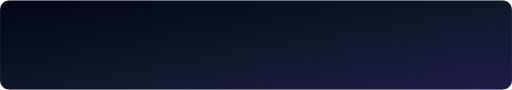
t = 0.00 s
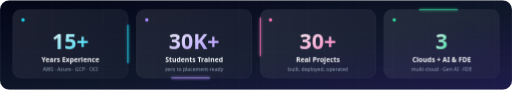
t = 1.95 s
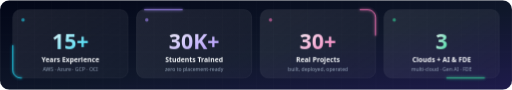
t = 4.50 s
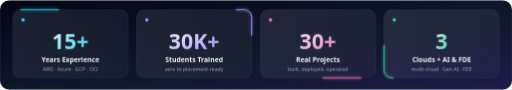
t = 6.00 s
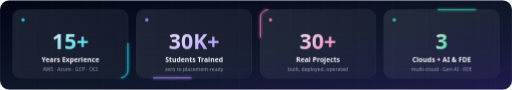
t = 8.25 s
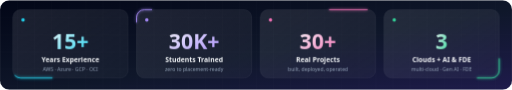
t = 10.00 s

The animated SVG that drew these frames (rendered in a browser with its animation timeline set to each time). Animation: 84 SMIL elements (set=84), 3 CSS @keyframes rules; frames cover the first 10.00 s, repeats indefinitely.

<svg xmlns="http://www.w3.org/2000/svg" xmlns:xlink="http://www.w3.org/1999/xlink" width="100%" viewBox="0 0 1200 210" role="img" aria-label="By the numbers: 15+ years experience, 30K+ students trained, 30+ real projects, 3 clouds plus AI and FDE">
<title>By the numbers: 15+ years experience, 30K+ students trained, 30+ real projects, 3 clouds plus AI and FDE</title>
<style>
.rise{animation:rise .7s cubic-bezier(.2,.7,.2,1) both}
@keyframes rise{from{opacity:0;transform:translateY(16px)}to{opacity:1;transform:none}}
.orbit{animation:orbit 6s linear infinite}@keyframes orbit{to{stroke-dashoffset:-860}}
.pulse{animation:pulse 2s ease-in-out infinite}@keyframes pulse{50%{opacity:.2}}
@media (prefers-reduced-motion: reduce){*{animation:none!important}}</style>
<defs>
<filter id="glow" x="-50%" y="-50%" width="200%" height="200%">
  <feGaussianBlur stdDeviation="4" result="b"/><feMerge><feMergeNode in="b"/><feMergeNode in="SourceGraphic"/></feMerge>
</filter>
<linearGradient id="brand" x1="0%" y1="0%" x2="100%" y2="0%">
  <stop offset="0%" stop-color="#22d3ee"/><stop offset="50%" stop-color="#a78bfa"/><stop offset="100%" stop-color="#f472b6"/>
</linearGradient>
<linearGradient id="panel" x1="0%" y1="0%" x2="100%" y2="100%">
  <stop offset="0%" stop-color="#ffffff" stop-opacity="0.10"/><stop offset="100%" stop-color="#ffffff" stop-opacity="0.03"/>
</linearGradient>
<linearGradient id="m0" x1="0%" y1="0%" x2="100%" y2="100%">
  <stop offset="0%" stop-color="#f8fafc"/><stop offset="100%" stop-color="#22d3ee"/>
</linearGradient>
<linearGradient id="m1" x1="0%" y1="0%" x2="100%" y2="100%">
  <stop offset="0%" stop-color="#f8fafc"/><stop offset="100%" stop-color="#a78bfa"/>
</linearGradient>
<linearGradient id="m2" x1="0%" y1="0%" x2="100%" y2="100%">
  <stop offset="0%" stop-color="#f8fafc"/><stop offset="100%" stop-color="#f472b6"/>
</linearGradient>
<linearGradient id="m3" x1="0%" y1="0%" x2="100%" y2="100%">
  <stop offset="0%" stop-color="#f8fafc"/><stop offset="100%" stop-color="#34d399"/>
</linearGradient><linearGradient id="bg" x1="0%" y1="0%" x2="100%" y2="100%">
  <stop offset="0%" stop-color="#020617"/><stop offset="55%" stop-color="#0f172a"/><stop offset="100%" stop-color="#1e1b4b"/>
</linearGradient>
<pattern id="grid" width="40" height="40" patternUnits="userSpaceOnUse">
  <path d="M40 0H0V40" fill="none" stroke="#ffffff" stroke-opacity="0.045"/>
</pattern>
<clipPath id="card"><rect width="1200" height="210" rx="22"/></clipPath>
</defs>
<g clip-path="url(#card)">
<rect width="1200" height="210" fill="url(#bg)"/>
<rect width="1200" height="210" fill="url(#grid)"/>

<g class="rise" style="animation-delay:0.00s">
  <rect x="30" y="22" width="270" height="160" rx="18" fill="url(#panel)" stroke="#ffffff" stroke-opacity="0.12"/>
  <rect x="30" y="22" width="270" height="160" rx="18" fill="none" stroke="#22d3ee" stroke-width="2"
        stroke-dasharray="90 770" class="orbit" style="animation-delay:0.0s" filter="url(#glow)"/>
  <circle cx="54" cy="46" r="4" fill="#22d3ee" class="pulse"/>
  <text x="165.0" y="114" font-family="Segoe UI, Helvetica Neue, Helvetica, Arial, sans-serif" font-size="50" font-weight="800" fill="url(#m0)" text-anchor="middle" visibility="hidden">0<set attributeName="visibility" to="visible" begin="0.30s" fill="freeze"/><set attributeName="visibility" to="hidden" begin="0.42s" fill="freeze"/></text><text x="165.0" y="114" font-family="Segoe UI, Helvetica Neue, Helvetica, Arial, sans-serif" font-size="50" font-weight="800" fill="url(#m0)" text-anchor="middle" visibility="hidden">2<set attributeName="visibility" to="visible" begin="0.42s" fill="freeze"/><set attributeName="visibility" to="hidden" begin="0.54s" fill="freeze"/></text><text x="165.0" y="114" font-family="Segoe UI, Helvetica Neue, Helvetica, Arial, sans-serif" font-size="50" font-weight="800" fill="url(#m0)" text-anchor="middle" visibility="hidden">3<set attributeName="visibility" to="visible" begin="0.54s" fill="freeze"/><set attributeName="visibility" to="hidden" begin="0.66s" fill="freeze"/></text><text x="165.0" y="114" font-family="Segoe UI, Helvetica Neue, Helvetica, Arial, sans-serif" font-size="50" font-weight="800" fill="url(#m0)" text-anchor="middle" visibility="hidden">4<set attributeName="visibility" to="visible" begin="0.66s" fill="freeze"/><set attributeName="visibility" to="hidden" begin="0.78s" fill="freeze"/></text><text x="165.0" y="114" font-family="Segoe UI, Helvetica Neue, Helvetica, Arial, sans-serif" font-size="50" font-weight="800" fill="url(#m0)" text-anchor="middle" visibility="hidden">6<set attributeName="visibility" to="visible" begin="0.78s" fill="freeze"/><set attributeName="visibility" to="hidden" begin="0.90s" fill="freeze"/></text><text x="165.0" y="114" font-family="Segoe UI, Helvetica Neue, Helvetica, Arial, sans-serif" font-size="50" font-weight="800" fill="url(#m0)" text-anchor="middle" visibility="hidden">8<set attributeName="visibility" to="visible" begin="0.90s" fill="freeze"/><set attributeName="visibility" to="hidden" begin="1.02s" fill="freeze"/></text><text x="165.0" y="114" font-family="Segoe UI, Helvetica Neue, Helvetica, Arial, sans-serif" font-size="50" font-weight="800" fill="url(#m0)" text-anchor="middle" visibility="hidden">9<set attributeName="visibility" to="visible" begin="1.02s" fill="freeze"/><set attributeName="visibility" to="hidden" begin="1.14s" fill="freeze"/></text><text x="165.0" y="114" font-family="Segoe UI, Helvetica Neue, Helvetica, Arial, sans-serif" font-size="50" font-weight="800" fill="url(#m0)" text-anchor="middle" visibility="hidden">10<set attributeName="visibility" to="visible" begin="1.14s" fill="freeze"/><set attributeName="visibility" to="hidden" begin="1.26s" fill="freeze"/></text><text x="165.0" y="114" font-family="Segoe UI, Helvetica Neue, Helvetica, Arial, sans-serif" font-size="50" font-weight="800" fill="url(#m0)" text-anchor="middle" visibility="hidden">12<set attributeName="visibility" to="visible" begin="1.26s" fill="freeze"/><set attributeName="visibility" to="hidden" begin="1.38s" fill="freeze"/></text><text x="165.0" y="114" font-family="Segoe UI, Helvetica Neue, Helvetica, Arial, sans-serif" font-size="50" font-weight="800" fill="url(#m0)" text-anchor="middle" visibility="hidden">14<set attributeName="visibility" to="visible" begin="1.38s" fill="freeze"/><set attributeName="visibility" to="hidden" begin="1.50s" fill="freeze"/></text><text x="165.0" y="114" font-family="Segoe UI, Helvetica Neue, Helvetica, Arial, sans-serif" font-size="50" font-weight="800" fill="url(#m0)" text-anchor="middle" visibility="hidden">15+<set attributeName="visibility" to="visible" begin="1.50s" fill="freeze"/></text>
  <text x="165.0" y="144" font-family="Segoe UI, Helvetica Neue, Helvetica, Arial, sans-serif" font-size="16" font-weight="600" fill="#f8fafc" text-anchor="middle" >Years Experience</text>
  <text x="165.0" y="165" font-family="Segoe UI, Helvetica Neue, Helvetica, Arial, sans-serif" font-size="12" font-weight="400" fill="#94a3b8" text-anchor="middle" >AWS · Azure · GCP · OCI</text>
</g>

<g class="rise" style="animation-delay:0.15s">
  <rect x="320" y="22" width="270" height="160" rx="18" fill="url(#panel)" stroke="#ffffff" stroke-opacity="0.12"/>
  <rect x="320" y="22" width="270" height="160" rx="18" fill="none" stroke="#a78bfa" stroke-width="2"
        stroke-dasharray="90 770" class="orbit" style="animation-delay:-1.5s" filter="url(#glow)"/>
  <circle cx="344" cy="46" r="4" fill="#a78bfa" class="pulse"/>
  <text x="455.0" y="114" font-family="Segoe UI, Helvetica Neue, Helvetica, Arial, sans-serif" font-size="50" font-weight="800" fill="url(#m1)" text-anchor="middle" visibility="hidden">0K<set attributeName="visibility" to="visible" begin="0.45s" fill="freeze"/><set attributeName="visibility" to="hidden" begin="0.57s" fill="freeze"/></text><text x="455.0" y="114" font-family="Segoe UI, Helvetica Neue, Helvetica, Arial, sans-serif" font-size="50" font-weight="800" fill="url(#m1)" text-anchor="middle" visibility="hidden">3K<set attributeName="visibility" to="visible" begin="0.57s" fill="freeze"/><set attributeName="visibility" to="hidden" begin="0.69s" fill="freeze"/></text><text x="455.0" y="114" font-family="Segoe UI, Helvetica Neue, Helvetica, Arial, sans-serif" font-size="50" font-weight="800" fill="url(#m1)" text-anchor="middle" visibility="hidden">6K<set attributeName="visibility" to="visible" begin="0.69s" fill="freeze"/><set attributeName="visibility" to="hidden" begin="0.81s" fill="freeze"/></text><text x="455.0" y="114" font-family="Segoe UI, Helvetica Neue, Helvetica, Arial, sans-serif" font-size="50" font-weight="800" fill="url(#m1)" text-anchor="middle" visibility="hidden">9K<set attributeName="visibility" to="visible" begin="0.81s" fill="freeze"/><set attributeName="visibility" to="hidden" begin="0.93s" fill="freeze"/></text><text x="455.0" y="114" font-family="Segoe UI, Helvetica Neue, Helvetica, Arial, sans-serif" font-size="50" font-weight="800" fill="url(#m1)" text-anchor="middle" visibility="hidden">12K<set attributeName="visibility" to="visible" begin="0.93s" fill="freeze"/><set attributeName="visibility" to="hidden" begin="1.05s" fill="freeze"/></text><text x="455.0" y="114" font-family="Segoe UI, Helvetica Neue, Helvetica, Arial, sans-serif" font-size="50" font-weight="800" fill="url(#m1)" text-anchor="middle" visibility="hidden">15K<set attributeName="visibility" to="visible" begin="1.05s" fill="freeze"/><set attributeName="visibility" to="hidden" begin="1.17s" fill="freeze"/></text><text x="455.0" y="114" font-family="Segoe UI, Helvetica Neue, Helvetica, Arial, sans-serif" font-size="50" font-weight="800" fill="url(#m1)" text-anchor="middle" visibility="hidden">18K<set attributeName="visibility" to="visible" begin="1.17s" fill="freeze"/><set attributeName="visibility" to="hidden" begin="1.29s" fill="freeze"/></text><text x="455.0" y="114" font-family="Segoe UI, Helvetica Neue, Helvetica, Arial, sans-serif" font-size="50" font-weight="800" fill="url(#m1)" text-anchor="middle" visibility="hidden">21K<set attributeName="visibility" to="visible" begin="1.29s" fill="freeze"/><set attributeName="visibility" to="hidden" begin="1.41s" fill="freeze"/></text><text x="455.0" y="114" font-family="Segoe UI, Helvetica Neue, Helvetica, Arial, sans-serif" font-size="50" font-weight="800" fill="url(#m1)" text-anchor="middle" visibility="hidden">24K<set attributeName="visibility" to="visible" begin="1.41s" fill="freeze"/><set attributeName="visibility" to="hidden" begin="1.53s" fill="freeze"/></text><text x="455.0" y="114" font-family="Segoe UI, Helvetica Neue, Helvetica, Arial, sans-serif" font-size="50" font-weight="800" fill="url(#m1)" text-anchor="middle" visibility="hidden">27K<set attributeName="visibility" to="visible" begin="1.53s" fill="freeze"/><set attributeName="visibility" to="hidden" begin="1.65s" fill="freeze"/></text><text x="455.0" y="114" font-family="Segoe UI, Helvetica Neue, Helvetica, Arial, sans-serif" font-size="50" font-weight="800" fill="url(#m1)" text-anchor="middle" visibility="hidden">30K+<set attributeName="visibility" to="visible" begin="1.65s" fill="freeze"/></text>
  <text x="455.0" y="144" font-family="Segoe UI, Helvetica Neue, Helvetica, Arial, sans-serif" font-size="16" font-weight="600" fill="#f8fafc" text-anchor="middle" >Students Trained</text>
  <text x="455.0" y="165" font-family="Segoe UI, Helvetica Neue, Helvetica, Arial, sans-serif" font-size="12" font-weight="400" fill="#94a3b8" text-anchor="middle" >zero to placement-ready</text>
</g>

<g class="rise" style="animation-delay:0.30s">
  <rect x="610" y="22" width="270" height="160" rx="18" fill="url(#panel)" stroke="#ffffff" stroke-opacity="0.12"/>
  <rect x="610" y="22" width="270" height="160" rx="18" fill="none" stroke="#f472b6" stroke-width="2"
        stroke-dasharray="90 770" class="orbit" style="animation-delay:-3.0s" filter="url(#glow)"/>
  <circle cx="634" cy="46" r="4" fill="#f472b6" class="pulse"/>
  <text x="745.0" y="114" font-family="Segoe UI, Helvetica Neue, Helvetica, Arial, sans-serif" font-size="50" font-weight="800" fill="url(#m2)" text-anchor="middle" visibility="hidden">0<set attributeName="visibility" to="visible" begin="0.60s" fill="freeze"/><set attributeName="visibility" to="hidden" begin="0.72s" fill="freeze"/></text><text x="745.0" y="114" font-family="Segoe UI, Helvetica Neue, Helvetica, Arial, sans-serif" font-size="50" font-weight="800" fill="url(#m2)" text-anchor="middle" visibility="hidden">3<set attributeName="visibility" to="visible" begin="0.72s" fill="freeze"/><set attributeName="visibility" to="hidden" begin="0.84s" fill="freeze"/></text><text x="745.0" y="114" font-family="Segoe UI, Helvetica Neue, Helvetica, Arial, sans-serif" font-size="50" font-weight="800" fill="url(#m2)" text-anchor="middle" visibility="hidden">6<set attributeName="visibility" to="visible" begin="0.84s" fill="freeze"/><set attributeName="visibility" to="hidden" begin="0.96s" fill="freeze"/></text><text x="745.0" y="114" font-family="Segoe UI, Helvetica Neue, Helvetica, Arial, sans-serif" font-size="50" font-weight="800" fill="url(#m2)" text-anchor="middle" visibility="hidden">9<set attributeName="visibility" to="visible" begin="0.96s" fill="freeze"/><set attributeName="visibility" to="hidden" begin="1.08s" fill="freeze"/></text><text x="745.0" y="114" font-family="Segoe UI, Helvetica Neue, Helvetica, Arial, sans-serif" font-size="50" font-weight="800" fill="url(#m2)" text-anchor="middle" visibility="hidden">12<set attributeName="visibility" to="visible" begin="1.08s" fill="freeze"/><set attributeName="visibility" to="hidden" begin="1.20s" fill="freeze"/></text><text x="745.0" y="114" font-family="Segoe UI, Helvetica Neue, Helvetica, Arial, sans-serif" font-size="50" font-weight="800" fill="url(#m2)" text-anchor="middle" visibility="hidden">15<set attributeName="visibility" to="visible" begin="1.20s" fill="freeze"/><set attributeName="visibility" to="hidden" begin="1.32s" fill="freeze"/></text><text x="745.0" y="114" font-family="Segoe UI, Helvetica Neue, Helvetica, Arial, sans-serif" font-size="50" font-weight="800" fill="url(#m2)" text-anchor="middle" visibility="hidden">18<set attributeName="visibility" to="visible" begin="1.32s" fill="freeze"/><set attributeName="visibility" to="hidden" begin="1.44s" fill="freeze"/></text><text x="745.0" y="114" font-family="Segoe UI, Helvetica Neue, Helvetica, Arial, sans-serif" font-size="50" font-weight="800" fill="url(#m2)" text-anchor="middle" visibility="hidden">21<set attributeName="visibility" to="visible" begin="1.44s" fill="freeze"/><set attributeName="visibility" to="hidden" begin="1.56s" fill="freeze"/></text><text x="745.0" y="114" font-family="Segoe UI, Helvetica Neue, Helvetica, Arial, sans-serif" font-size="50" font-weight="800" fill="url(#m2)" text-anchor="middle" visibility="hidden">24<set attributeName="visibility" to="visible" begin="1.56s" fill="freeze"/><set attributeName="visibility" to="hidden" begin="1.68s" fill="freeze"/></text><text x="745.0" y="114" font-family="Segoe UI, Helvetica Neue, Helvetica, Arial, sans-serif" font-size="50" font-weight="800" fill="url(#m2)" text-anchor="middle" visibility="hidden">27<set attributeName="visibility" to="visible" begin="1.68s" fill="freeze"/><set attributeName="visibility" to="hidden" begin="1.80s" fill="freeze"/></text><text x="745.0" y="114" font-family="Segoe UI, Helvetica Neue, Helvetica, Arial, sans-serif" font-size="50" font-weight="800" fill="url(#m2)" text-anchor="middle" visibility="hidden">30+<set attributeName="visibility" to="visible" begin="1.80s" fill="freeze"/></text>
  <text x="745.0" y="144" font-family="Segoe UI, Helvetica Neue, Helvetica, Arial, sans-serif" font-size="16" font-weight="600" fill="#f8fafc" text-anchor="middle" >Real Projects</text>
  <text x="745.0" y="165" font-family="Segoe UI, Helvetica Neue, Helvetica, Arial, sans-serif" font-size="12" font-weight="400" fill="#94a3b8" text-anchor="middle" >built, deployed, operated</text>
</g>

<g class="rise" style="animation-delay:0.45s">
  <rect x="900" y="22" width="270" height="160" rx="18" fill="url(#panel)" stroke="#ffffff" stroke-opacity="0.12"/>
  <rect x="900" y="22" width="270" height="160" rx="18" fill="none" stroke="#34d399" stroke-width="2"
        stroke-dasharray="90 770" class="orbit" style="animation-delay:-4.5s" filter="url(#glow)"/>
  <circle cx="924" cy="46" r="4" fill="#34d399" class="pulse"/>
  <text x="1035.0" y="114" font-family="Segoe UI, Helvetica Neue, Helvetica, Arial, sans-serif" font-size="50" font-weight="800" fill="url(#m3)" text-anchor="middle" visibility="hidden">0<set attributeName="visibility" to="visible" begin="0.75s" fill="freeze"/><set attributeName="visibility" to="hidden" begin="0.87s" fill="freeze"/></text><text x="1035.0" y="114" font-family="Segoe UI, Helvetica Neue, Helvetica, Arial, sans-serif" font-size="50" font-weight="800" fill="url(#m3)" text-anchor="middle" visibility="hidden">0<set attributeName="visibility" to="visible" begin="0.87s" fill="freeze"/><set attributeName="visibility" to="hidden" begin="0.99s" fill="freeze"/></text><text x="1035.0" y="114" font-family="Segoe UI, Helvetica Neue, Helvetica, Arial, sans-serif" font-size="50" font-weight="800" fill="url(#m3)" text-anchor="middle" visibility="hidden">1<set attributeName="visibility" to="visible" begin="0.99s" fill="freeze"/><set attributeName="visibility" to="hidden" begin="1.11s" fill="freeze"/></text><text x="1035.0" y="114" font-family="Segoe UI, Helvetica Neue, Helvetica, Arial, sans-serif" font-size="50" font-weight="800" fill="url(#m3)" text-anchor="middle" visibility="hidden">1<set attributeName="visibility" to="visible" begin="1.11s" fill="freeze"/><set attributeName="visibility" to="hidden" begin="1.23s" fill="freeze"/></text><text x="1035.0" y="114" font-family="Segoe UI, Helvetica Neue, Helvetica, Arial, sans-serif" font-size="50" font-weight="800" fill="url(#m3)" text-anchor="middle" visibility="hidden">1<set attributeName="visibility" to="visible" begin="1.23s" fill="freeze"/><set attributeName="visibility" to="hidden" begin="1.35s" fill="freeze"/></text><text x="1035.0" y="114" font-family="Segoe UI, Helvetica Neue, Helvetica, Arial, sans-serif" font-size="50" font-weight="800" fill="url(#m3)" text-anchor="middle" visibility="hidden">2<set attributeName="visibility" to="visible" begin="1.35s" fill="freeze"/><set attributeName="visibility" to="hidden" begin="1.47s" fill="freeze"/></text><text x="1035.0" y="114" font-family="Segoe UI, Helvetica Neue, Helvetica, Arial, sans-serif" font-size="50" font-weight="800" fill="url(#m3)" text-anchor="middle" visibility="hidden">2<set attributeName="visibility" to="visible" begin="1.47s" fill="freeze"/><set attributeName="visibility" to="hidden" begin="1.59s" fill="freeze"/></text><text x="1035.0" y="114" font-family="Segoe UI, Helvetica Neue, Helvetica, Arial, sans-serif" font-size="50" font-weight="800" fill="url(#m3)" text-anchor="middle" visibility="hidden">2<set attributeName="visibility" to="visible" begin="1.59s" fill="freeze"/><set attributeName="visibility" to="hidden" begin="1.71s" fill="freeze"/></text><text x="1035.0" y="114" font-family="Segoe UI, Helvetica Neue, Helvetica, Arial, sans-serif" font-size="50" font-weight="800" fill="url(#m3)" text-anchor="middle" visibility="hidden">2<set attributeName="visibility" to="visible" begin="1.71s" fill="freeze"/><set attributeName="visibility" to="hidden" begin="1.83s" fill="freeze"/></text><text x="1035.0" y="114" font-family="Segoe UI, Helvetica Neue, Helvetica, Arial, sans-serif" font-size="50" font-weight="800" fill="url(#m3)" text-anchor="middle" visibility="hidden">3<set attributeName="visibility" to="visible" begin="1.83s" fill="freeze"/><set attributeName="visibility" to="hidden" begin="1.95s" fill="freeze"/></text><text x="1035.0" y="114" font-family="Segoe UI, Helvetica Neue, Helvetica, Arial, sans-serif" font-size="50" font-weight="800" fill="url(#m3)" text-anchor="middle" visibility="hidden">3<set attributeName="visibility" to="visible" begin="1.95s" fill="freeze"/></text>
  <text x="1035.0" y="144" font-family="Segoe UI, Helvetica Neue, Helvetica, Arial, sans-serif" font-size="16" font-weight="600" fill="#f8fafc" text-anchor="middle" >Clouds + AI &amp; FDE</text>
  <text x="1035.0" y="165" font-family="Segoe UI, Helvetica Neue, Helvetica, Arial, sans-serif" font-size="12" font-weight="400" fill="#94a3b8" text-anchor="middle" >multi-cloud · Gen AI · FDE</text>
</g>
</g>
<rect x="0.5" y="0.5" width="1199" height="209" rx="22" fill="none" stroke="#ffffff" stroke-opacity="0.12"/>
</svg>
